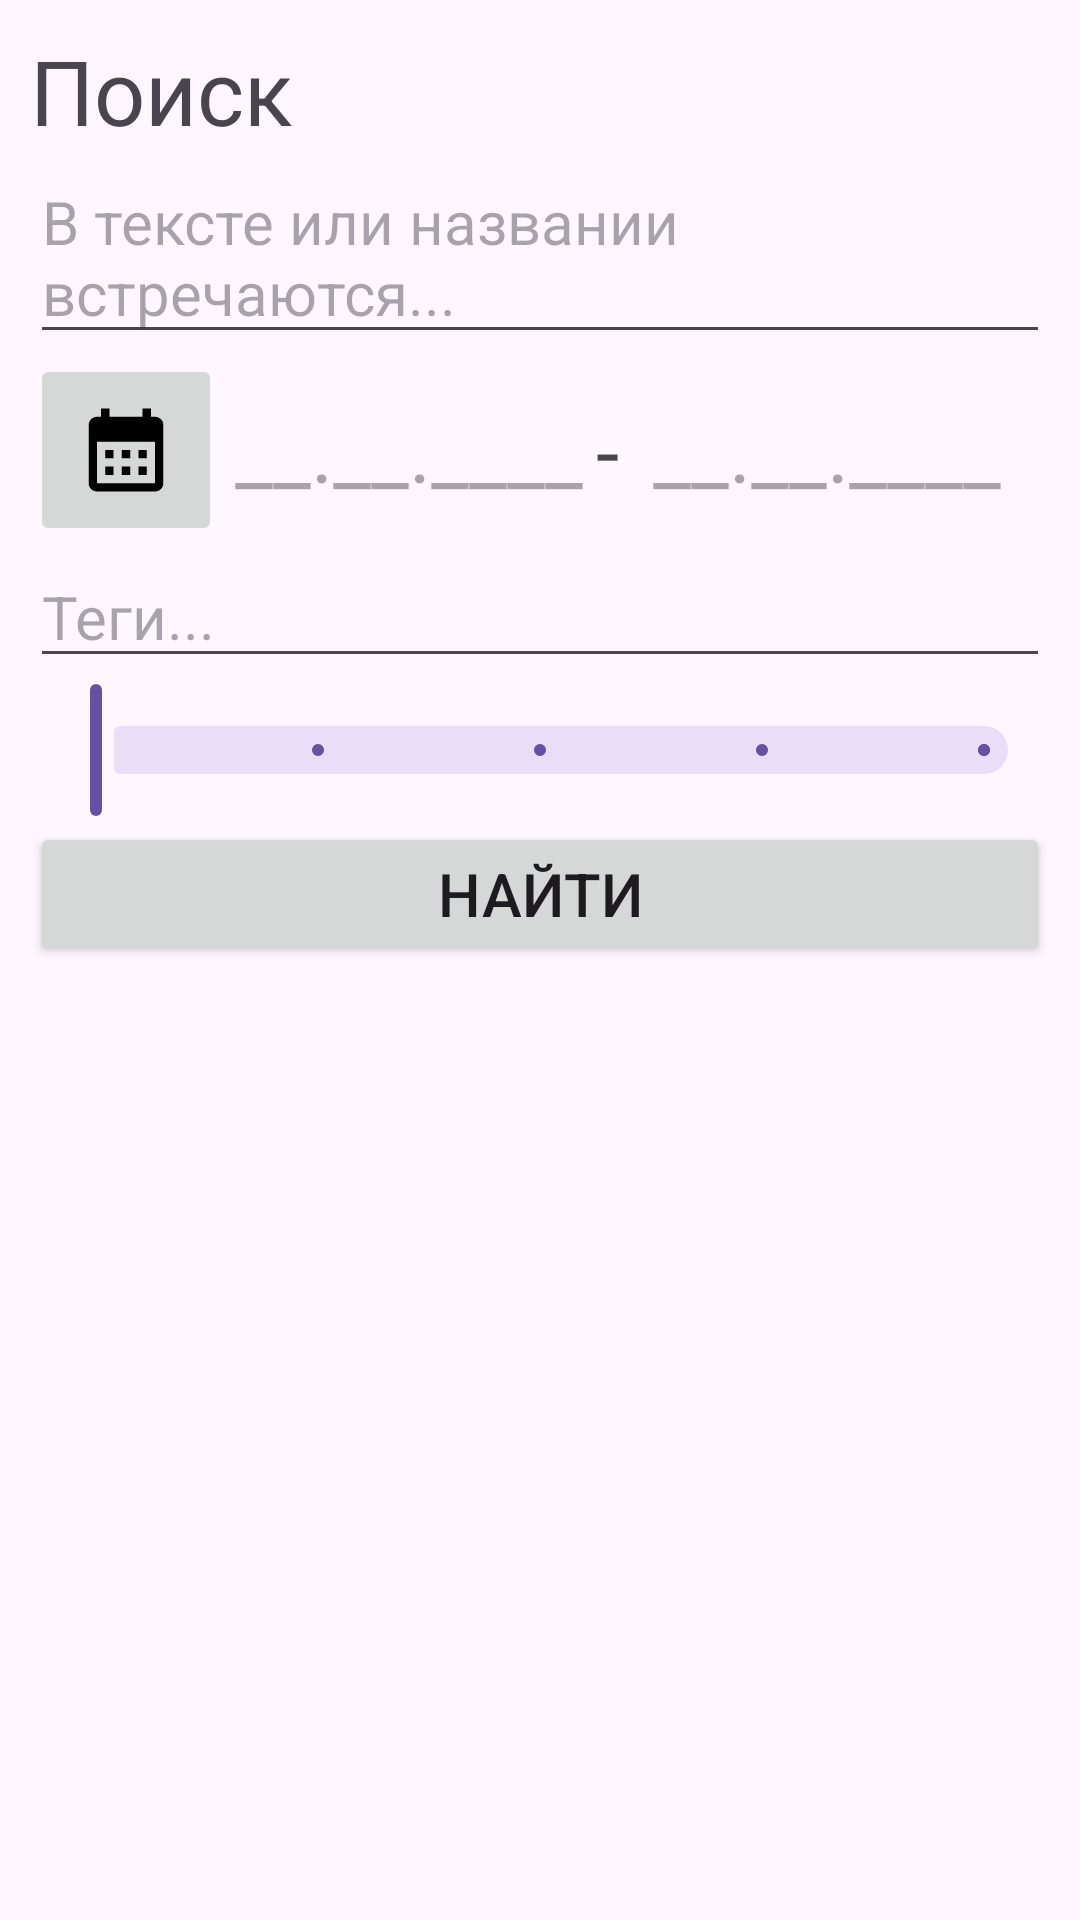

Here is an Android app screen rendered from its layout file. Give the layout XML and the strings, colors and styles it references.
<!-- AndroidManifest.xml: application theme Theme.PinMap -->
<!-- res/layout/filter_dialog.xml -->
<?xml version="1.0" encoding="utf-8"?>
<LinearLayout xmlns:tools="http://schemas.android.com/tools"
    android:id="@+id/design_bottom_sheet"
    xmlns:android="http://schemas.android.com/apk/res/android"
    xmlns:app="http://schemas.android.com/apk/res-auto"
    style="?attr/bottomSheetStyle"
    android:layout_width="match_parent"
    android:layout_height="wrap_content"
    android:layout_gravity="top|center_horizontal"
    android:orientation="vertical"
    app:layout_behavior="@string/bottom_sheet_behavior"
    android:padding="10dp">

    <TextView
        android:layout_width="match_parent"
        android:layout_height="wrap_content"
        android:text="Поиск"
        android:textSize="30sp" />

    <EditText
        android:id="@+id/text_includes"
        android:layout_width="match_parent"
        android:layout_height="wrap_content"
        android:textSize="20sp"
        android:hint="В тексте или названии встречаются..."/>

    <androidx.constraintlayout.widget.ConstraintLayout
        android:id="@+id/constraintDatesLayout"
        android:layout_width="match_parent"
        android:layout_height="64dp"
        android:gravity="center_vertical"
        android:orientation="horizontal">

        <ImageButton
            android:id="@+id/range_picker"
            android:layout_width="64dp"
            android:layout_height="64dp"
            android:src="@drawable/ic_calendar_foreground"
            app:layout_constraintTop_toTopOf="parent"
            app:layout_constraintBottom_toBottomOf="parent"
            app:layout_constraintStart_toStartOf="parent"/>

        <TextView
            android:id="@+id/date_start"
            android:layout_width="wrap_content"
            android:layout_height="wrap_content"
            android:hint="__.__.____"
            android:textSize="28sp"
            app:layout_constraintTop_toTopOf="parent"
            app:layout_constraintBottom_toBottomOf="parent"
            app:layout_constraintStart_toEndOf="@+id/range_picker"
            app:layout_constraintEnd_toStartOf="@id/dash"/>

        <TextView
            android:id="@+id/dash"
            android:layout_width="wrap_content"
            android:layout_height="wrap_content"
            android:text="-"
            android:textSize="28sp"
            app:layout_constraintTop_toTopOf="parent"
            app:layout_constraintBottom_toBottomOf="parent"
            app:layout_constraintStart_toEndOf="@+id/date_start"
            app:layout_constraintEnd_toStartOf="@id/date_end"/>

        <TextView
            android:id="@+id/date_end"
            android:layout_width="wrap_content"
            android:layout_height="wrap_content"
            android:hint=" __.__.____"
            android:textSize="28sp"
            app:layout_constraintTop_toTopOf="parent"
            app:layout_constraintBottom_toBottomOf="parent"
            app:layout_constraintStart_toEndOf="@+id/date_start"
            app:layout_constraintEnd_toEndOf="parent"/>

    </androidx.constraintlayout.widget.ConstraintLayout>

    <EditText
        android:id="@+id/tags"
        android:layout_width="match_parent"
        android:layout_height="wrap_content"
        android:textSize="20sp"
        android:hint="Теги..."/>

    <com.google.android.material.slider.Slider
        android:id="@+id/mood_slider"
        android:layout_width="match_parent"
        android:layout_height="48dp"
        android:valueFrom="1.0"
        android:valueTo="5.0"
        android:stepSize="1.0"/>

    <Button
        android:id="@+id/search_button"
        android:layout_width="match_parent"
        android:layout_height="wrap_content"
        android:textAlignment="center"
        android:textSize="20dp"
        android:text="Найти"/>


</LinearLayout>
<!-- resources referenced by this layout -->
<resources>
  <!-- drawable ic_calendar_foreground (drawable) -->
  <vector xmlns:android="http://schemas.android.com/apk/res/android"
      android:width="108dp"
      android:height="108dp"
      android:viewportWidth="24"
      android:viewportHeight="24"
      android:tint="#000000">
    <group android:scaleX="0.3074"
        android:scaleY="0.3074"
        android:translateX="8.3112"
        android:translateY="8.3112">
      <path
          android:fillColor="@android:color/white"
          android:pathData="M19,4h-1V2h-2v2H8V2H6v2H5C3.89,4 3.01,4.9 3.01,6L3,20c0,1.1 0.89,2 2,2h14c1.1,0 2,-0.9 2,-2V6C21,4.9 20.1,4 19,4zM19,20H5V10h14V20zM9,14H7v-2h2V14zM13,14h-2v-2h2V14zM17,14h-2v-2h2V14zM9,18H7v-2h2V18zM13,18h-2v-2h2V18zM17,18h-2v-2h2V18z"/>
    </group>
  </vector>
  <style name="Theme.PinMap" parent="Base.Theme.PinMap" />
  <style name="Base.Theme.PinMap" parent="Theme.Material3.DayNight.NoActionBar">
          
          
      </style>
</resources>
